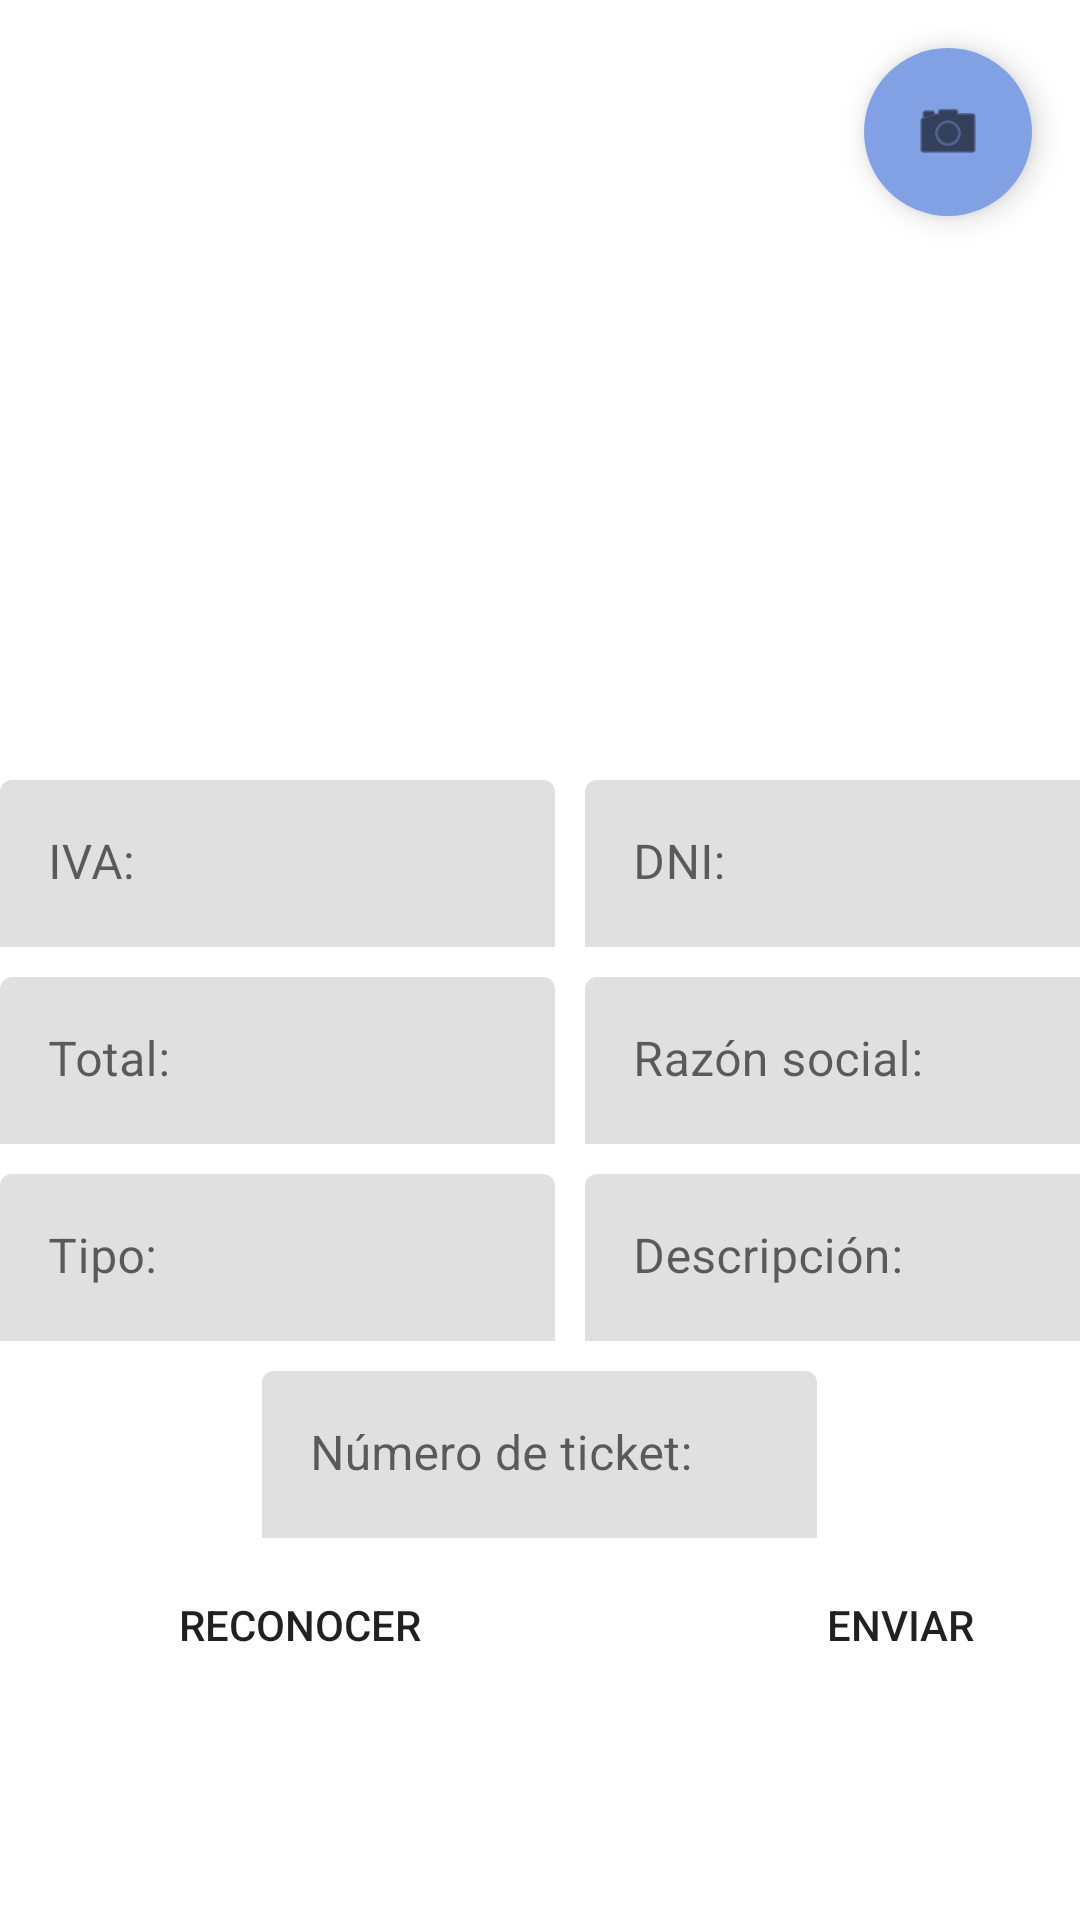

Here is an Android app screen rendered from its layout file. Give the layout XML and the strings, colors and styles it references.
<!-- AndroidManifest.xml: application theme Theme.UbuExoWorks -->
<!-- res/layout/fragment_dietas.xml -->
<?xml version="1.0" encoding="utf-8"?>
<FrameLayout xmlns:android="http://schemas.android.com/apk/res/android"
    xmlns:tools="http://schemas.android.com/tools"
    android:layout_width="match_parent"
    android:layout_height="match_parent"
    xmlns:app="http://schemas.android.com/apk/res-auto"
    tools:context=".Dietas">

    <com.google.android.material.floatingactionbutton.FloatingActionButton
        android:id="@+id/fab"
        android:layout_width="wrap_content"
        android:layout_height="wrap_content"
        android:layout_gravity="end"
        android:paddingBottom="30dp"
        android:src="@android:drawable/ic_menu_camera"
        android:layout_margin="16dp"
        android:backgroundTint="@color/colorPrimary"
        app:borderWidth="0dp"/>

    <LinearLayout
        android:layout_width="match_parent"
        android:layout_height="wrap_content"
        android:orientation="vertical">

        <ImageView
            android:layout_width="200dp"
            android:layout_height="200dp"
            android:id="@+id/iw_imagen"
            android:layout_margin="30dp"
            android:layout_gravity="center"/>

        <LinearLayout
            android:layout_width="wrap_content"
            android:layout_height="wrap_content"
            android:orientation="horizontal"
            android:layout_gravity="center"
            android:layout_marginBottom="10dp">


            <com.google.android.material.textfield.TextInputLayout
                android:id="@+id/et_taxLayout"
                android:layout_width="@dimen/parametro"
                android:layout_height="wrap_content"
                android:layout_marginRight="10dp"
                app:boxStrokeWidth="0dp"
                app:boxStrokeWidthFocused="0dp">

                <EditText
                    android:id="@+id/et_tax"
                    android:layout_width="match_parent"
                    android:layout_height="wrap_content"
                    android:inputType="numberDecimal"
                    android:hint="@string/iva"
                    android:maxLength="7"
                    android:background="@drawable/edit_text_bg"/>
            </com.google.android.material.textfield.TextInputLayout>

            <com.google.android.material.textfield.TextInputLayout
                android:id="@+id/et_dniLayout"
                android:layout_width="@dimen/parametro"
                android:layout_height="wrap_content"
                app:boxStrokeWidth="0dp"
                app:boxStrokeWidthFocused="0dp">

                <EditText
                    android:id="@+id/et_dni"
                    android:layout_width="match_parent"
                    android:layout_height="wrap_content"
                    android:inputType="text"
                    android:hint="@string/dni"
                    android:maxLength="9"
                    android:background="@drawable/edit_text_bg"/>
            </com.google.android.material.textfield.TextInputLayout>
        </LinearLayout>

        <LinearLayout
            android:layout_width="wrap_content"
            android:layout_height="wrap_content"
            android:orientation="horizontal"
            android:layout_gravity="center"
            android:layout_marginBottom="10dp">

            <com.google.android.material.textfield.TextInputLayout
                android:id="@+id/et_totalLayout"
                android:layout_width="@dimen/parametro"
                android:layout_height="wrap_content"
                android:layout_marginRight="10dp"
                app:boxStrokeWidth="0dp"
                app:boxStrokeWidthFocused="0dp">

                <EditText
                    android:id="@+id/et_total"
                    android:layout_width="match_parent"
                    android:layout_height="wrap_content"
                    android:inputType="numberDecimal"
                    android:hint="@string/total"
                    android:maxLength="7"
                    android:background="@drawable/edit_text_bg"/>
            </com.google.android.material.textfield.TextInputLayout>

            <com.google.android.material.textfield.TextInputLayout
                android:id="@+id/et_razonSocialLayout"
                android:layout_width="@dimen/parametro"
                android:layout_height="wrap_content"
                app:boxStrokeWidth="0dp"
                app:boxStrokeWidthFocused="0dp">

                <EditText
                    android:id="@+id/et_razonSocial"
                    android:layout_width="match_parent"
                    android:layout_height="wrap_content"
                    android:inputType="text"
                    android:hint="@string/razonSocial"
                    android:maxLength="15"
                    android:background="@drawable/edit_text_bg"/>
            </com.google.android.material.textfield.TextInputLayout>
        </LinearLayout>

        <LinearLayout
            android:layout_width="wrap_content"
            android:layout_height="wrap_content"
            android:orientation="horizontal"
            android:layout_gravity="center"
            android:layout_marginBottom="10dp">
            <com.google.android.material.textfield.TextInputLayout
                android:id="@+id/et_tipoTicketLayout"
                android:layout_width="@dimen/parametro"
                android:layout_height="wrap_content"
                android:layout_marginRight="10dp"
                app:boxStrokeWidth="0dp"
                app:boxStrokeWidthFocused="0dp">

                <EditText
                    android:id="@+id/et_tipoTicket"
                    android:layout_width="match_parent"
                    android:layout_height="wrap_content"
                    android:inputType="text"
                    android:hint="@string/tipoTicket"
                    android:maxLength="15"
                    android:background="@drawable/edit_text_bg"/>
            </com.google.android.material.textfield.TextInputLayout>

            <com.google.android.material.textfield.TextInputLayout
                android:id="@+id/et_descripcionLayout"
                android:layout_width="@dimen/parametro"
                android:layout_height="wrap_content"
                app:boxStrokeWidth="0dp"
                app:boxStrokeWidthFocused="0dp">

                <EditText
                    android:id="@+id/et_descripcion"
                    android:layout_width="match_parent"
                    android:layout_height="wrap_content"
                    android:inputType="text"
                    android:hint="@string/descripcion"
                    android:maxLength="30"
                    android:background="@drawable/edit_text_bg"/>
            </com.google.android.material.textfield.TextInputLayout>
        </LinearLayout>

        <com.google.android.material.textfield.TextInputLayout
            android:id="@+id/et_numeroTicketLayout"
            android:layout_width="@dimen/parametro"
            android:layout_height="wrap_content"
            android:layout_marginBottom="10dp"
            app:boxStrokeWidth="0dp"
            app:boxStrokeWidthFocused="0dp"
            android:layout_gravity="center">

            <EditText
                android:id="@+id/et_numeroTicket"
                android:layout_width="match_parent"
                android:layout_height="wrap_content"
                android:inputType="number"
                android:hint="@string/numeroTicket"
                android:maxLength="20"
                android:background="@drawable/edit_text_bg"/>
        </com.google.android.material.textfield.TextInputLayout>

        <LinearLayout
            android:layout_width="wrap_content"
            android:layout_height="wrap_content"
            android:orientation="horizontal">
            <com.google.android.material.textfield.TextInputLayout
                android:layout_width="200dp"
                android:layout_height="wrap_content"
                android:layout_marginBottom="10dp"
                app:boxStrokeWidth="0dp"
                app:boxStrokeWidthFocused="0dp"
                android:layout_gravity="center">
                <Button
                    android:id="@+id/btn_reconocerTexto"
                    android:layout_width="wrap_content"
                    android:layout_height="wrap_content"
                    android:layout_gravity="bottom|center"
                    android:text="@string/reconocer_texto"
                    android:background="@drawable/edit_text_bg"
                    />
            </com.google.android.material.textfield.TextInputLayout>

            <com.google.android.material.textfield.TextInputLayout
                android:layout_width="200dp"
                android:layout_height="wrap_content"
                android:layout_marginBottom="10dp"
                app:boxStrokeWidth="0dp"
                app:boxStrokeWidthFocused="0dp"
                android:layout_gravity="center">
                <Button
                    android:id="@+id/btn_enviarGasto"
                    android:layout_width="wrap_content"
                    android:layout_height="wrap_content"
                    android:layout_gravity="bottom|center"
                    android:text="@string/enviar_gasto"
                    android:background="@drawable/edit_text_bg"
                    />
            </com.google.android.material.textfield.TextInputLayout>

        </LinearLayout>



    </LinearLayout>




</FrameLayout>
<!-- resources referenced by this layout -->
<resources>
  <color name="colorPrimary">#82A1E4</color>
  <dimen name="parametro">185dp</dimen>
  <string name="descripcion">Descripción:</string>
  <string name="dni">DNI: </string>
  <string name="enviar_gasto">Enviar</string>
  <string name="iva">IVA: </string>
  <string name="numeroTicket">Número de ticket:</string>
  <string name="razonSocial">Razón social:</string>
  <string name="reconocer_texto">Reconocer</string>
  <string name="tipoTicket">Tipo:</string>
  <string name="total">Total: </string>
  <style name="Theme.UbuExoWorks" parent="Theme.MaterialComponents.DayNight.NoActionBar">
          
          <item name="colorPrimary">@color/colorPrimary</item>
          <item name="colorPrimaryVariant">@color/colorPrincipalAnterior</item>
          <item name="colorOnPrimary">@color/white</item>
          
          <item name="colorSecondary">@color/teal_200</item>
          <item name="colorSecondaryVariant">@color/teal_700</item>
          <item name="colorOnSecondary">@color/black</item>
          
          <item name="android:statusBarColor" tools:targetApi="l">?attr/colorPrimaryVariant</item>
          
      </style>
  <color name="colorPrincipalAnterior">#a9bbe1</color>
  <color name="white">#FFFFFFFF</color>
  <color name="teal_200">#FF03DAC5</color>
  <color name="teal_700">#FF018786</color>
  <color name="black">#FF000000</color>
</resources>
